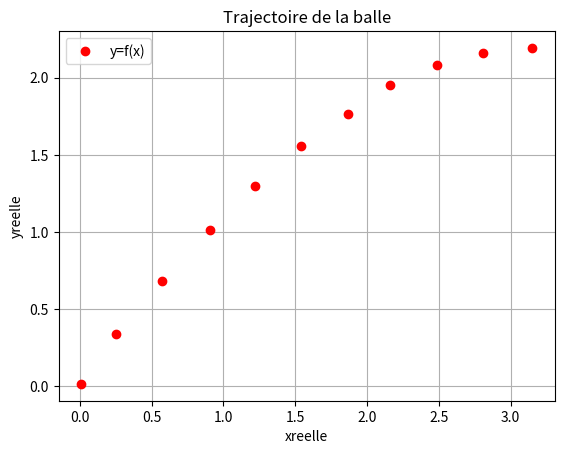
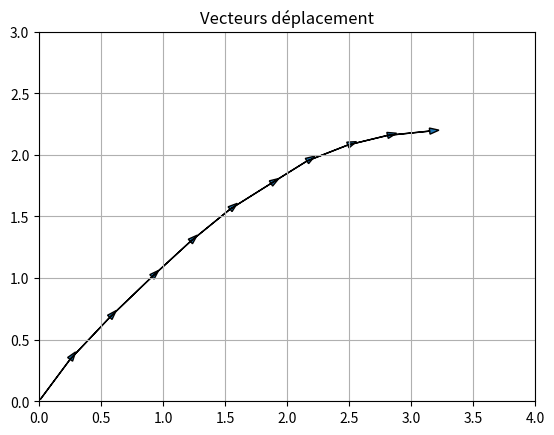
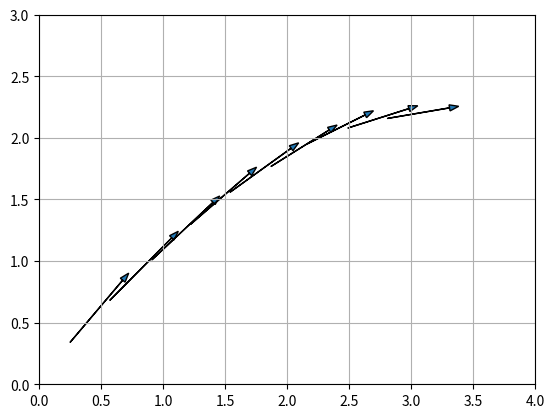

These charts were generated, in order, by the following Python code:
#%%
import numpy as np
import matplotlib.pyplot as plt
t=0.066*np.arange(11)
x=np.array([0.01,0.25,0.57,0.91,1.22,1.54,1.87,2.16,2.49,2.81,3.15])
y=np.array([0.01549,0.3404,0.6812,1.010,1.297,1.559,1.768,1.95,2.08,2.158,2.193])

#%%
plt.figure()
plt.plot(x,y,'ro',label="y=f(x)")
plt.xlabel("xreelle")
plt.ylabel("yreelle")
plt.grid()
plt.legend()
plt.title("Trajectoire de la balle")
plt.show()

#%%
###########
n=np.arange(len(t)-1)
plt.figure()
for i in n :
    plt.arrow(x[i],y[i],x[i+1]-x[i],y[i+1]-y[i],head_width=0.05)
plt.xlim(0,4)
plt.ylim(0,3)
plt.grid()
plt.title("Vecteurs déplacement")
plt.show()

#%%
###########
m=np.arange(len(t)-2)
plt.figure()
for i in m :
    plt.arrow(x[i+1],y[i+1],0.1*(x[i+2]-x[i])/(t[i+2]-t[i]),0.1*(y[i+2]-y[i])/(t[i+2]-t[i]),head_width=0.05)
plt.xlim(0,4)
plt.ylim(0,3)
plt.grid()
